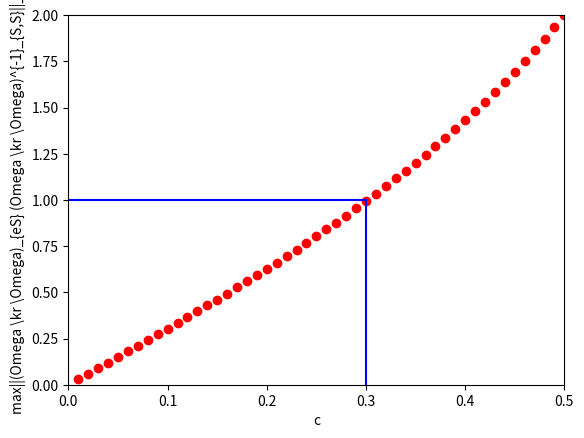

Recreate this plot in Python.
import numpy as np 
import matplotlib.pyplot as plt

def get_GL_condition(c=0.1):

	Omega =  np.array([	[1,     c,    0,  2*c*c],
						[c,     1,    c,  c	   ],
						[0,     c,    1,  c    ],
						[2*c*c, c,    c,  1    ]])

	# Kronecker product of Omega \kr Omega
	KP=np.kron(Omega,Omega)
	# calculate S, it will be a list
	edge_set = [[1,2],[2,1],[1,3],[3,1],[3,4],[4,3],[2,4],[4,2],[2,3],[3,2]]
	Slist=[]
	for [a,b] in edge_set:
		Slist.append((a-1)*Omega.shape[0]+(b-1))
	Slist.sort()
	
	# calculate (Omega \kr Omega)_{S,S}^{-1}
	KP_SS_inverse=np.linalg.inv(KP[Slist,:][:,Slist])

	SC = {3,12}
	val =[]
	for e in SC:
		KP_eS=KP[e,:][Slist]
		val.append(np.sum(np.abs(KP_eS.dot(KP_SS_inverse))))
	return max(val)


C=[x/100.0 for x in range(1,70)]
Val=[]
for c in C:
	Val.append(get_GL_condition(c)
)
max_c_position = max([Val.index(x) for x in Val if x<1])
max_C = (max_c_position+1)*0.01
print(max_C)

plt.plot(C, Val, 'ro')
plt.plot([0.01*x for x in range(0,max_c_position+2)], [1 for x in range(0,max_c_position+2)],'b')
plt.plot([max_C for x in range(0,11)], [0.1*x for x in range(0,11)],'b')
plt.axis([0, 0.5, 0, 2])
plt.xlabel('c')
plt.ylabel('max||(Omega \kr \Omega)_{eS} (Omega \kr \Omega)^{-1}_{S,S}||_1')
plt.show()

